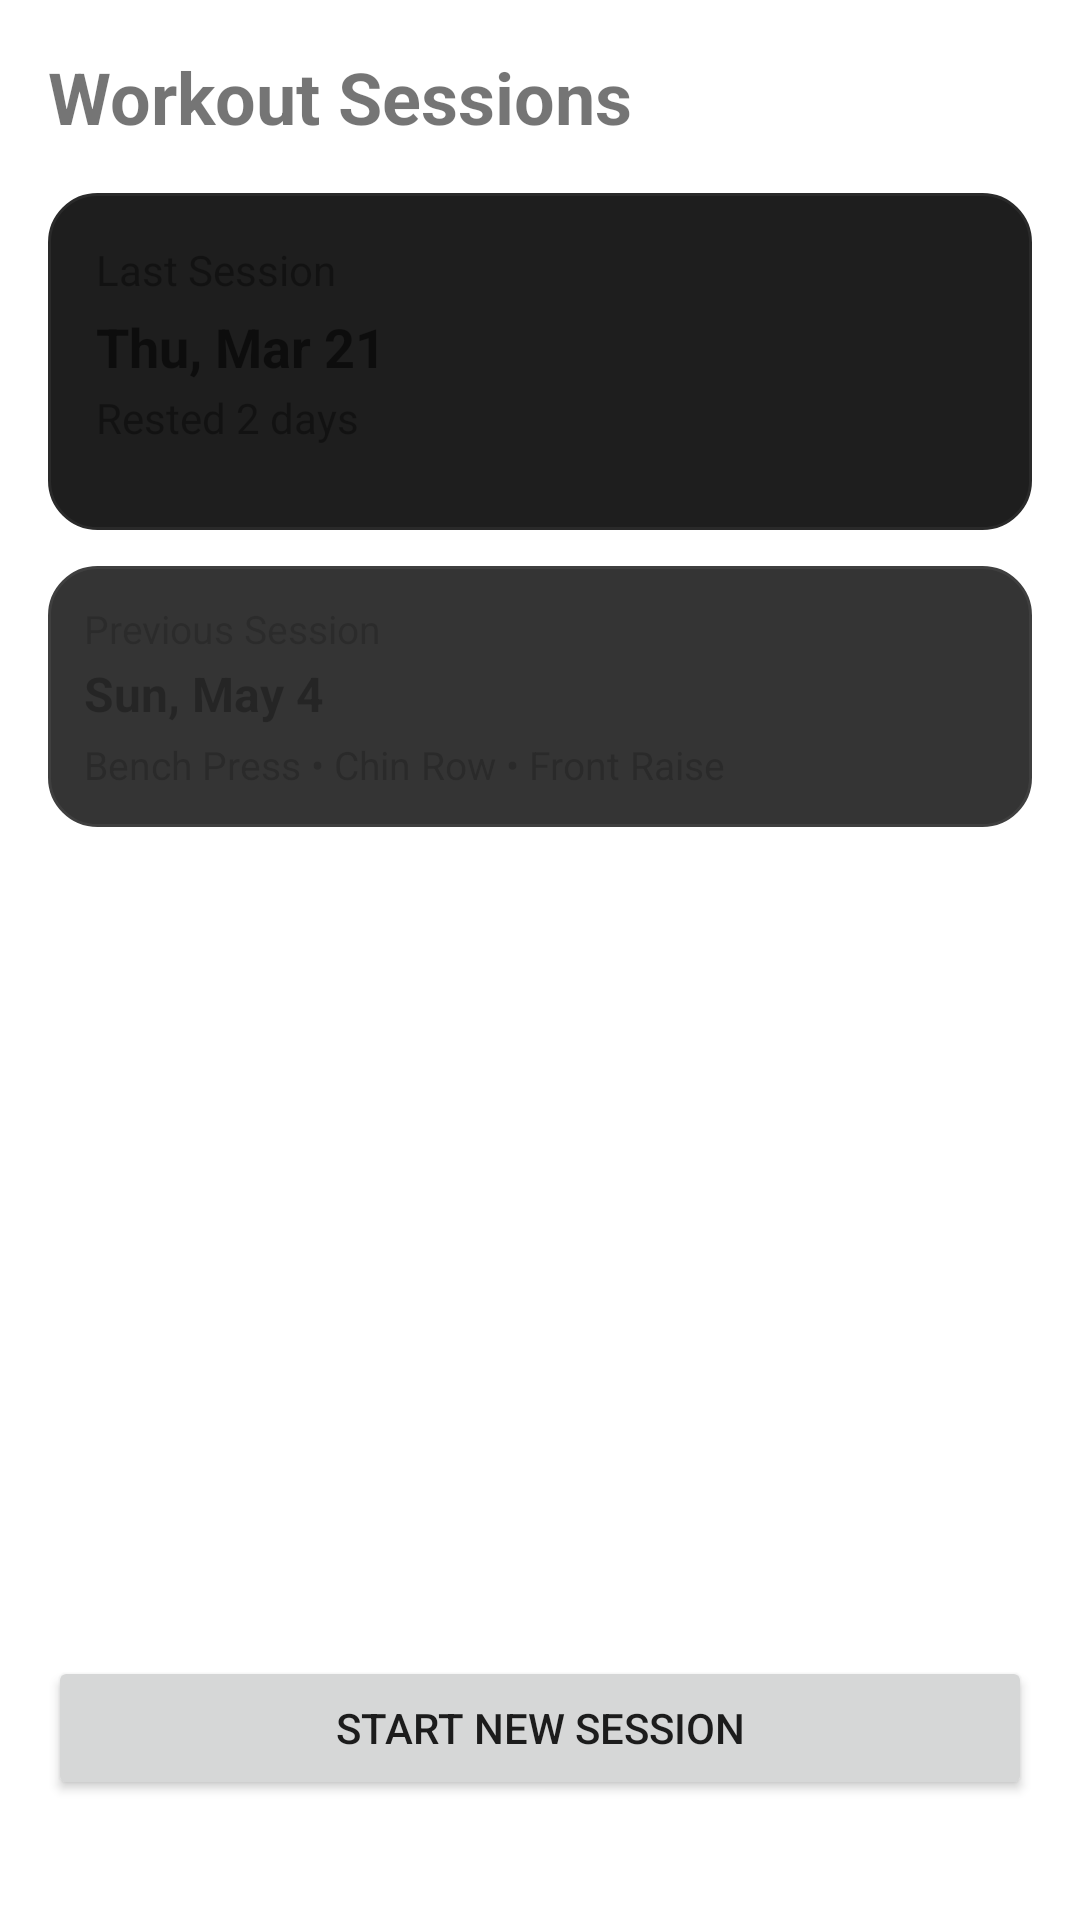

Here is an Android app screen rendered from its layout file. Give the layout XML and the strings, colors and styles it references.
<!-- AndroidManifest.xml: application theme Theme.WorkoutLogger -->
<!-- res/layout/fragment_home.xml -->
<androidx.constraintlayout.widget.ConstraintLayout
    xmlns:android="http://schemas.android.com/apk/res/android"
    xmlns:app="http://schemas.android.com/apk/res-auto"
    android:layout_width="match_parent"
    android:layout_height="match_parent"
    android:padding="16dp">

    
    <TextView
        android:id="@+id/headerText"
        android:layout_width="wrap_content"
        android:layout_height="wrap_content"
        android:text="Workout Sessions"
        android:textSize="24sp"
        android:textStyle="bold"
        app:layout_constraintTop_toTopOf="parent"
        app:layout_constraintStart_toStartOf="parent" />

    
    <LinearLayout
        android:id="@+id/lastSessionCard"
        android:layout_width="0dp"
        android:layout_height="wrap_content"
        android:orientation="vertical"
        android:padding="16dp"
        android:background="@drawable/card_background"
        app:layout_constraintTop_toBottomOf="@id/headerText"
        app:layout_constraintStart_toStartOf="parent"
        app:layout_constraintEnd_toEndOf="parent"
        android:layout_marginTop="16dp">

        <TextView
            android:id="@+id/lastSessionLabel"
            android:layout_width="wrap_content"
            android:layout_height="wrap_content"
            android:text="Last Session"
            android:textSize="14sp"
            android:alpha="0.7"/>

        <TextView
            android:id="@+id/lastSessionDate"
            android:layout_width="wrap_content"
            android:layout_height="wrap_content"
            android:text="Thu, Mar 21"
            android:textSize="18sp"
            android:textStyle="bold"
            android:layout_marginTop="4dp"/>

        <TextView
            android:id="@+id/restDaysText"
            android:layout_width="wrap_content"
            android:layout_height="wrap_content"
            android:text="Rested 2 days"
            android:textSize="14sp"
            android:layout_marginTop="2dp"
            android:alpha="0.7"/>

        
        <LinearLayout
            android:id="@+id/exerciseList"
            android:layout_width="match_parent"
            android:layout_height="wrap_content"
            android:orientation="vertical"
            android:layout_marginTop="12dp"/>

    </LinearLayout>

    
    <LinearLayout
        android:id="@+id/previousSessionCard"
        android:layout_width="0dp"
        android:layout_height="wrap_content"
        android:orientation="vertical"
        android:padding="12dp"
        android:background="@drawable/card_background"
        android:alpha="0.9"
        app:layout_constraintTop_toBottomOf="@id/lastSessionCard"
        app:layout_constraintStart_toStartOf="parent"
        app:layout_constraintEnd_toEndOf="parent"
        android:layout_marginTop="12dp">

        <TextView
            android:id="@+id/previousSessionLabel"
            android:layout_width="wrap_content"
            android:layout_height="wrap_content"
            android:text="Previous Session"
            android:textSize="13sp"
            android:alpha="0.6"/>

        <TextView
            android:id="@+id/previousSessionDate"
            android:layout_width="wrap_content"
            android:layout_height="wrap_content"
            android:text="Sun, May 4"
            android:textSize="16sp"
            android:textStyle="bold"
            android:layout_marginTop="2dp"/>

        <TextView
            android:id="@+id/previousSessionExercises"
            android:layout_width="wrap_content"
            android:layout_height="wrap_content"
            android:text="Bench Press • Chin Row • Front Raise"
            android:textSize="13sp"
            android:layout_marginTop="4dp"
            android:alpha="0.7"/>

    </LinearLayout>

    
    <Button
        android:id="@+id/startSessionButton"
        android:layout_width="0dp"
        android:layout_height="wrap_content"
        android:text="Start New Session"
        app:layout_constraintBottom_toBottomOf="parent"
        app:layout_constraintStart_toStartOf="parent"
        app:layout_constraintEnd_toEndOf="parent"
        android:layout_marginBottom="24dp"/>

</androidx.constraintlayout.widget.ConstraintLayout>
<!-- resources referenced by this layout -->
<resources>
  <!-- drawable card_background (drawable) -->
  <shape xmlns:android="http://schemas.android.com/apk/res/android">
      <solid android:color="#1E1E1E"/>
      <corners android:radius="16dp"/>
      <stroke android:width="1dp" android:color="#2A2A2A"/>
  </shape>
  <style name="Theme.WorkoutLogger" parent="Theme.MaterialComponents.DayNight.DarkActionBar">
          
          <item name="colorPrimary">@color/purple_500</item>
          <item name="colorPrimaryVariant">@color/purple_700</item>
          <item name="colorOnPrimary">@color/white</item>
          
          <item name="colorSecondary">@color/teal_200</item>
          <item name="colorSecondaryVariant">@color/teal_700</item>
          <item name="colorOnSecondary">@color/black</item>
          
          <item name="android:statusBarColor">?attr/colorPrimaryVariant</item>
          
      </style>
  <color name="purple_500">#FF6200EE</color>
  <color name="purple_700">#FF3700B3</color>
  <color name="white">#FFFFFFFF</color>
  <color name="teal_200">#FF03DAC5</color>
  <color name="teal_700">#FF018786</color>
  <color name="black">#FF000000</color>
</resources>
